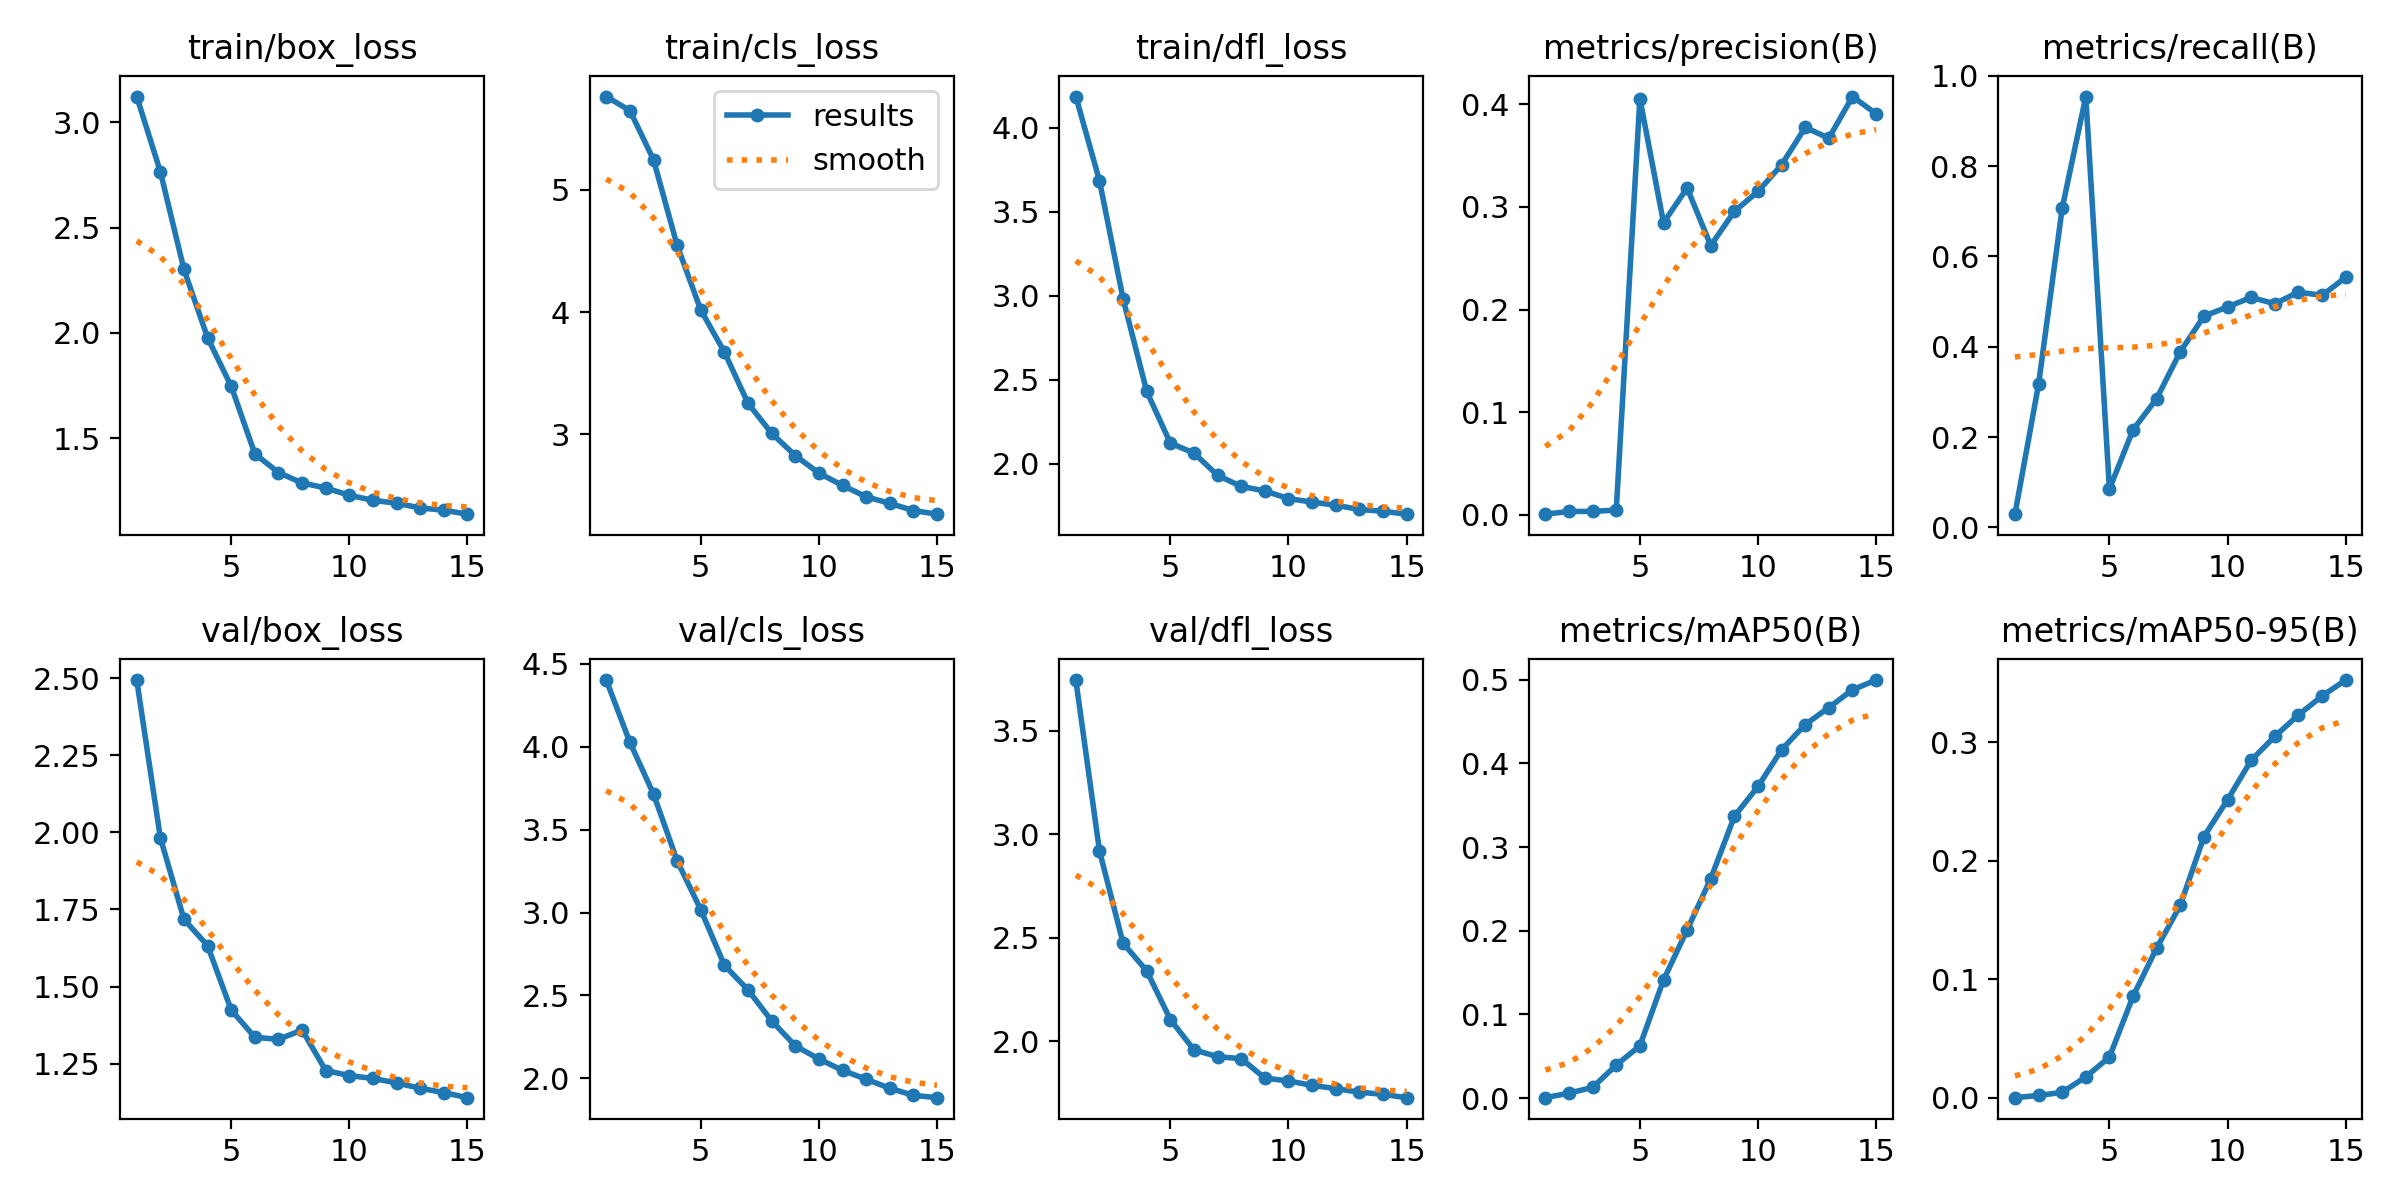

The data file committed next to this chart (first rows):
epoch, time, train/box_loss, train/cls_loss, train/dfl_loss, metrics/precision(B), metrics/recall(B), metrics/mAP50(B), metrics/mAP50-95(B), val/box_loss, val/cls_loss, val/dfl_loss, lr/pg0, lr/pg1, lr/pg2
1, 173, 3.123, 5.761, 4.185, 0.00075, 0.02943, 0.00058, 0.00022, 2.494, 4.402, 3.746, 4.88831e-05, 4.88831e-05, 4.88831e-05
2, 331.1, 2.766, 5.647, 3.685, 0.00339, 0.3168, 0.006, 0.0021, 1.982, 4.026, 2.92, 9.14228e-05, 9.14228e-05, 9.14228e-05
3, 487.3, 2.301, 5.244, 2.982, 0.00342, 0.7067, 0.01286, 0.00472, 1.718, 3.715, 2.474, 0.0001275, 0.0001275, 0.0001275
4, 645.6, 1.976, 4.544, 2.431, 0.00478, 0.9539, 0.03954, 0.01776, 1.632, 3.312, 2.34, 0.0001179, 0.0001179, 0.0001179
5, 802.2, 1.746, 4.016, 2.123, 0.4055, 0.08519, 0.06256, 0.03449, 1.424, 3.017, 2.105, 0.0001082, 0.0001082, 0.0001082
6, 952.5, 1.425, 3.673, 2.064, 0.2846, 0.2162, 0.1411, 0.08578, 1.335, 2.682, 1.958, 9.849e-05, 9.849e-05, 9.849e-05
7, 1102, 1.336, 3.253, 1.932, 0.3184, 0.2853, 0.201, 0.1265, 1.329, 2.533, 1.925, 8.8788e-05, 8.8788e-05, 8.8788e-05
8, 1248, 1.286, 3.009, 1.866, 0.2624, 0.3892, 0.2622, 0.1625, 1.359, 2.347, 1.915, 7.9086e-05, 7.9086e-05, 7.9086e-05
9, 1396, 1.263, 2.827, 1.839, 0.2956, 0.4676, 0.3367, 0.2205, 1.228, 2.196, 1.822, 6.9384e-05, 6.9384e-05, 6.9384e-05
10, 1544, 1.228, 2.683, 1.793, 0.315, 0.4883, 0.3723, 0.2516, 1.211, 2.116, 1.808, 5.9682e-05, 5.9682e-05, 5.9682e-05
11, 1691, 1.204, 2.583, 1.773, 0.341, 0.5093, 0.4162, 0.285, 1.202, 2.048, 1.786, 4.998e-05, 4.998e-05, 4.998e-05
12, 1840, 1.19, 2.49, 1.754, 0.3774, 0.4952, 0.4463, 0.3051, 1.187, 1.995, 1.77, 4.0278e-05, 4.0278e-05, 4.0278e-05
13, 1987, 1.168, 2.436, 1.729, 0.3669, 0.5211, 0.4666, 0.3232, 1.17, 1.94, 1.753, 3.0576e-05, 3.0576e-05, 3.0576e-05
14, 2134, 1.157, 2.378, 1.718, 0.4074, 0.5137, 0.4878, 0.3392, 1.156, 1.897, 1.743, 2.0874e-05, 2.0874e-05, 2.0874e-05
15, 2282, 1.138, 2.348, 1.701, 0.3907, 0.5536, 0.4994, 0.3527, 1.14, 1.883, 1.727, 1.1172e-05, 1.1172e-05, 1.1172e-05
